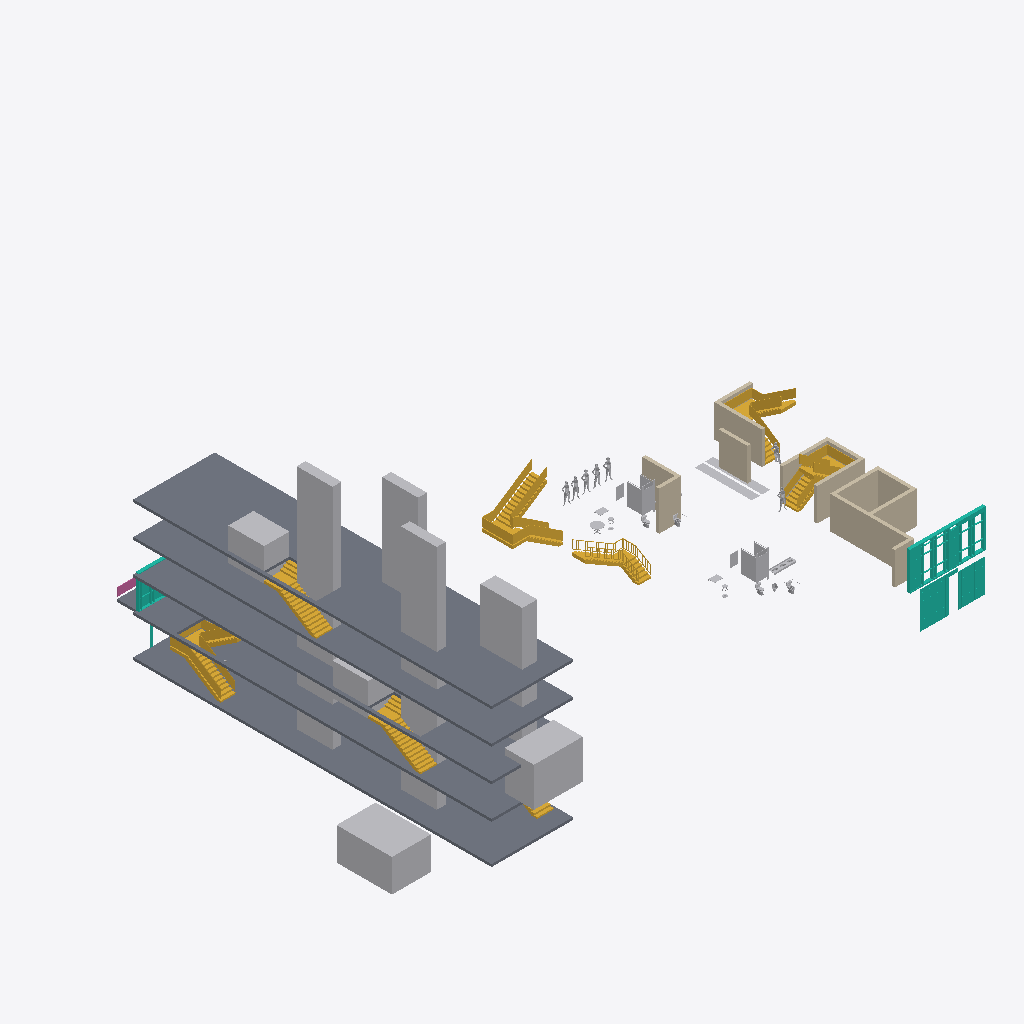
Isometric view of an IFC building model (IFC-SPF (STEP), schema IFC2X3, length unit millimetre), seen from the south-west, elements coloured by IFC class: 40 other elements (light grey), 13 walls (beige), 8 stairs (yellow), 6 slabs (grey), 2 curtain walls (teal), 1 railing (pink).
Extent 52.1 m × 36.6 m × 21.5 m (x, y, z). Storeys (5): Level 1 at 0.00 m; Level 2 at 3.66 m; Level 3 at 6.71 m; Level 4 at 9.75 m; Roof Deck at 12.80 m. Elements (84): 40 IfcBuildingElementProxy, 13 IfcWallStandardCase, 9 IfcStair, 8 IfcFlowTerminal, 6 IfcSlab, 5 IfcFurnishingElement, 2 IfcCurtainWall, 1 IfcRailing.

HEADER;
FILE_DESCRIPTION(('ViewDefinition [CoordinationView_V2.0]','Option [Drawing Scale: [number]]','Option [Global Unique Identifiers (GUID): Keep existing]','Option [Elements to export: Visible elements (on all stories)]','Option [Partial Structure Display: Entire Model]','Option [IFC Domain: All]','Option [Structural Function: All Elements]','Option [Convert Grid elements: On]','[18 more]'),'2;1');
FILE_NAME('301 3rd project Light Test.ifc','2014-10-21T11:15:47',(''),(''),'PreProc - EDM 5.0','IFC file generated by Graphisoft ArchiCAD-64 18.0.0 INT FULL Windows version (IFC2x3 add-on version: 3006 INT FULL).','');
FILE_SCHEMA(('IFC2X3'));
ENDSEC;
DATA;
#46=IFCPROJECT('344O7vICcwH8qAEnwJDjSU',#15,'Project',$,$,$,$,(#43),#32);
#63=IFCSITE('20FpTZCqJy2vhVJYtjuIce',#15,'Site',$,$,#60,$,$,.ELEMENT.,$,$,$,$,$);
#84=IFCBUILDING('00tMo7QcxqWdIGvc4sMN2A',#15,'Building',$,$,#82,$,$,.ELEMENT.,$,$,$);
#99=IFCBUILDINGSTOREY('1oZ0wPs_PE8ANCPg3bIs4j',#15,'Level 1',$,$,#97,$,$,.ELEMENT.,0.0);
#83664=IFCBUILDINGSTOREY('2F0V3QPDDFMRTpJqxqPeZR',#15,'Level 2',$,$,#83663,$,$,.ELEMENT.,3657.6);
#131406=IFCBUILDINGSTOREY('3y21AUC9X4yAqzLGUny16E',#15,'Level 3',$,$,#131405,$,$,.ELEMENT.,6705.6);
#133800=IFCBUILDINGSTOREY('2ug6IqybHB$hcp7z2bLN0D',#15,'Level 4',$,$,#133799,$,$,.ELEMENT.,9753.6);
#136194=IFCBUILDINGSTOREY('0aAC8Xv1T8Qwhk$49Ariqy',#15,'Roof Deck',$,$,#136193,$,$,.ELEMENT.,12801.6);
#136333=IFCSLAB('3T18LMFafEq9dtVEiiEjD_',#15,'SLA - 003',$,$,#136204,#136330,'DD048556-3E4A-4ED0-99F7-7CEB2C3AD37E',.FLOOR.);
#152=IFCSLAB('0fvxzEP49CNhPBY8SOtklQ',#15,'SLA - 001',$,$,#112,#147,'29E7BF4E-6442-4C5E-B64B-888718DEEBDA',.FLOOR.);
#133939=IFCSLAB('37knz4nCfAPgEUZilYEX0d',#15,'SLA - 003',$,$,#133810,#133936,'C7BB1F44-C4CA-4A66-A39E-8ECBE23A1027',.FLOOR.);
#131545=IFCSLAB('2UCVOh8_16jgKsWA9CN1gS',#15,'SLA - 003',$,$,#131416,#131542,'9E31F62B-23E0-46B6-A536-80A24C5C1A9C',.FLOOR.);
#83976=IFCSLAB('1izzvC8_HBsvkAUkvm0yXM',#15,'SLA - 002',$,$,#83798,#83973,'6CF7DE4C-23E4-4BDB-9B8A-7AEE7003C856',.FLOOR.);
#83214=IFCBUILDINGELEMENTPROXY('0D5JNSNbfAH801g7RbIKAo',#15,'MORPH-006',$,$,#83139,#83211,'0D1535DC-5E5A-4A44-8001-A876E54942B2',$);
#71404=IFCBUILDINGELEMENTPROXY('0Fug1coWH2xg800yLOo2K$',#15,'MORPH-007',$,$,#71323,#71401,'0FE2A066-CA04-42EE-A200-03C558C8253F',$);
#466=IFCBUILDINGELEMENTPROXY('16UCQ5$$DEWeR8Tpym1wxV',#15,'MORPH-012',$,$,#391,#463,'4678C685-FFF3-4E82-86C8-773F3007AEDF',$);
#86496=IFCCURTAINWALL('1utVme5ib0o99H0v5ww52Q',#15,'CW-002',$,$,#86495,$,'78DDFC28-16C9-40C8-9251-03917AE8509A');
#131384=IFCBUILDINGELEMENTPROXY('2JdTIF1GL3JOhlPnveHGWv',#15,'MORPH-005',$,$,#131303,#131381,'939DD48F-0505-434D-8AEF-671E68450839',$);
#131282=IFCBUILDINGELEMENTPROXY('2qc6YR0bzDLP9SvrDTLm_O',#15,'MORPH-005',$,$,#131207,#131279,'B498689B-025F-4D55-925C-E7535D570F98',$);
#83118=IFCSTAIR('1Vyfu9AZz8fg7M_dsVAKIC',#15,'STA - 007',$,$,#80633,#83115,'5FF29E09-2A3F-48A6-A1D6-FA7D9F29448C',.NOTDEFINED.);
#83246=IFCBUILDINGELEMENTPROXY('2gfrKFBKf8AgQRZrp2qofK',#15,'MORPH-007',$,$,#83235,#83243,'AAA7550F-2D4A-482A-A69B-8F5CC2D32A54',$);
#357=IFCBUILDINGELEMENTPROXY('30cPoG8CL9qBXnl$HhldMb',#15,'MORPH-008',$,$,#273,#354,'C0999C90-20C5-49D0-B871-BFF46BBE75A5',$);
#97289=IFCWALLSTANDARDCASE('1rW_rS3091vAxKXg3ILrV3',#15,'SW - 002',$,$,#97251,#97285,'7583ED5C-0C02-41E4-AED4-86A0D25757C3');
#3210=IFCSTAIR('1yP6$5movAEgw9RcZl307f',#15,'STA - 007',$,$,#711,#3207,'7C646FC5-C32E-4A3A-AE89-6E68EF0C01E9',.NOTDEFINED.);
#97230=IFCSTAIR('0zPKAQbtz0dQWIb5pWZk99',#15,'STA - 007',$,$,#95025,#97227,'3D65429A-977F-409D-A812-945CE08EE249',.NOTDEFINED.);
#86414=IFCSTAIR('298BeRP7LElx4nWuRPj4jP',#15,'STA - 007',$,$,#84209,#86411,'8920BA1B-6475-4EBF-B131-8386D9B44B59',.NOTDEFINED.);
#83546=IFCBUILDINGELEMENTPROXY('35W4ZujH9ENwPSHHmpjWDZ',#15,'MORPH-008',$,$,#83471,#83543,'C58048F8-B512-4E5F-A65C-451C33B60363',$);
#136172=IFCSTAIR('1sxN80I1P12PNzlXeCjeXE',#15,'STA - 010',$,$,#134005,#136169,'76ED7200-[number]-95FD-BE1A0CB6884E',.NOTDEFINED.);
#131186=IFCSTAIR('2JiOIn52b0_xOY7krS5iIZ',#15,'STA - 010',$,$,#129019,#131183,'93B184B1-1429-40FB-B622-1EED5C16C4A3',.NOTDEFINED.);
#84182=IFCWALLSTANDARDCASE('1bSqXVXR5Fdf11j03VzZUQ',#15,'SW - 003',$,$,#84144,#84178,'6573485F-85B1-4F9E-9041-B400DFF6379A');
#77936=IFCSTAIR('2dKhOfi21FFR9HVYi98OYt',#15,'STA - 010',$,$,#71425,#77933,'A752B629-B020-4F3D-B251-7E2B092188B7',.NOTDEFINED.);
#128768=IFCWALLSTANDARDCASE('0_C$O4RE14xe5lbWD0aD_1',#15,'SW - 002',$,$,#128730,#128764,'3E33F604-6CE0-44EE-816F-96034090DF81');
#128643=IFCWALLSTANDARDCASE('3WbPnDjkPBAAYDTpyEVEEd',#15,'SW - 003',$,$,#128605,#128639,'E0959C4D-B6E6-4B28-A88D-773F0E7CE3A7');
#83713=IFCWALLSTANDARDCASE('1YvA0VDLnEQvufbL0OTCoP',#15,'SW - 003',$,$,#83674,#83709,'62E4A01F-355C-4E6B-9E29-95501874CC99');
#34901=IFCWALLSTANDARDCASE('1taP63FPb20Auwkku93CJP',#15,'SW - 003',$,$,#34861,#34897,'[number]-3D99-4200-AE3A-BAEE090CC4D9');
#128578=IFCWALLSTANDARDCASE('0LHDIzOJr5tf4X_mJ798es',#15,'SW - 003',$,$,#128540,#128574,'1544D4BD-613D-45DE-9121-FB04C7248A36');
#101081=IFCBUILDINGELEMENTPROXY('1ml5nFqPL198raEWLLH5f8',#15,'FU - 003',$,$,#97410,#101078,'70BC5C4F-D195-4124-8D64-3A0555445A48',$);
#11843=IFCBUILDINGELEMENTPROXY('0L4OMFivLCbPRGjvYQt7QF',#15,'FU - 003',$,$,#8142,#11840,'1511858F-B395-4C95-96D0-B7989ADC768F',$);
#128893=IFCWALLSTANDARDCASE('3r2xZ9NmvEJgNvQmwy0KJf',#15,'SW - 002',$,$,#128855,#128889,'F50BB8C9-5F0E-4E4E-A5F9-6B0EBC0144E9');
#122011=IFCCURTAINWALL('3quvHwoETFhRB_dHB$BumX',#15,'CW-003',$,$,#122010,$,'F4E3947A-C8E7-4FAD-B2FE-9D12FF2F8C21');
#86473=IFCWALLSTANDARDCASE('2H7L55tIvFAh8gs_XQidBV',#15,'SW - 003',$,$,#86435,#86469,'911D5145-DD2E-4F2A-B22A-DBE85AB272DF');
#128828=IFCWALLSTANDARDCASE('0ksVIe_fnEhhSUfaFDVpdv',#15,'SW - 003',$,$,#128790,#128824,'2ED9F4A8-FA9C-4EAE-B71E-A643CD7F39F9');
#34978=IFCWALLSTANDARDCASE('2bGh6k1uv7QPG0g5avlgcj',#15,'SW - 002',$,$,#34940,#34974,'A542B1AE-078E-[number]-A85939BEA9AD');
#121856=IFCSLAB('3MTTC322z3qhhE6sxtTp0$',#15,'SLA - 001',$,$,#121828,#121853,'D675D303-082F-43D2-BACE-1B6EF777303F',.FLOOR.);
#83776=IFCWALLSTANDARDCASE('0c$lgKUVbCJAG_hMWmnHPJ',#15,'SW - 002',$,$,#83738,#83772,'26FEFA94-79F9-4C4C-A43E-AD6830C51653');
#128703=IFCWALLSTANDARDCASE('2iHG5rMYv3weEFxHiksl$u',#15,'SW - 002',$,$,#128665,#128699,'AC450175-5A2E-43EA-838F-ED1B2EDAFFF8');
#80612=IFCSTAIR('2cZGobYrH1VBwEGZJFWp8A',#15,'STA - 010',$,$,#77957,#80609,'A68D0CA5-8B54-417C-BE8E-4234CF83320A',.NOTDEFINED.);
#121794=IFCFLOWTERMINAL('1$nbcQm_XC8uUYnc7jI2U1',#15,'FU - 008',$,$,#117170,#121791,'7FC6599A-C3E8-4C23-87A2-C661ED482781');
#121985=IFCRAILING('2$C62I3cX4Vuhb$dOQ9dI0',#15,'FU - 009',$,$,#121910,#121982,'BF306092-0E68-447F-8AE5-FE761A267480',$);
#34567=IFCFURNISHINGELEMENT('3q4HFD4295PRhanhzbPhn1',#15,'FU - 010',$,$,#32723,#34564,'F41113CD-[number]-BAE4-C6BF6566BC41');
#11943=IFCBUILDINGELEMENTPROXY('1Kl$brpX983uVDX32r2S2N',#15,'FU - 004',$,$,#11868,#11940,'54BFF975-CE12-480F-87CD-8430B509C097',$);
#101113=IFCBUILDINGELEMENTPROXY('0GfU2cvgjARQHgGKbuzplH',#15,'FU - 004',$,$,#101102,#101110,'10A5E0A6-E6AB-4A6D-A46A-414978F73BD1',$);
#71270=IFCBUILDINGELEMENTPROXY('2WUDyLzSjDZfyIQJc2FQ2E',#15,'FU - 018',$,$,#71259,#71267,'A078DF15-F5CB-4D8E-9F12-6939823DA08E',$);
#71238=IFCBUILDINGELEMENTPROXY('1_z9CPJVTCd85gGG1MaEKv',#15,'FU - 017',$,$,#71227,#71235,'7EF49319-4DF7-4C9C-816A-41005690E539',$);
#71302=IFCBUILDINGELEMENTPROXY('3eWnI5g$L2Af8gKPrS46LN',#15,'FU - 019',$,$,#71291,#71299,'E8831485-ABF5-422A-922A-519D5C106557',$);
#71206=IFCBUILDINGELEMENTPROXY('2Z668XuyH8zhZC7ifrjUDK',#15,'FU - 016',$,$,#71195,#71203,'A3186221-E3C4-48F6-B8CC-1ECA75B5E354',$);
#71170=IFCBUILDINGELEMENTPROXY('1UHAbKvp105uP0CN$b95Ck',#15,'FU - 015',$,$,#35005,#71167,'5E44A954-E730-[number]-317FE524532E',$);
#128998=IFCBUILDINGELEMENTPROXY('2yuzgca45FCuVrNgG6Ia8z',#15,'FU - 013',$,$,#128987,#128995,'BCE3DAA6-9041-4F33-87F5-5EA4064A423D',$);
#84123=IFCBUILDINGELEMENTPROXY('2mS_LdqQX3wOIMlaFsAk9U',#15,'FU - 013',$,$,#84112,#84120,'B073E567-D1A8-43E9-8496-BE43F62AE25E',$);
#110709=IFCFLOWTERMINAL('3KuuW3sX5BYPRq7Cr9xXII',#15,'FU - 005',$,$,#101134,#110706,'D4E38803-DA11-4B89-96F4-1CCD49EE1492');
#626=IFCBUILDINGELEMENTPROXY('3ctCESNEb9$xcvA_9svyQ4',#15,'MORPH-002',$,$,#615,#623,'E6DCC39C-5CE9-49FF-B9B9-2BE276E7C684',$);
#32702=IFCBUILDINGELEMENTPROXY('3bT6zuy0T6tvtF9NPGUAWT',#15,'MORPH-002',$,$,#32691,#32699,'E5746F78-F007-46DF-9DCF-25765078A81D',$);
#34616=IFCBUILDINGELEMENTPROXY('1y2HG2ewbAwufnat4WDWXS',#15,'MORPH-002',$,$,#34605,#34613,'7C091402-A3A9-4AEB-8A71-93712036085C',$);
#34776=IFCBUILDINGELEMENTPROXY('1SG_NB4c9ARw47s1DaZx2x',#15,'MORPH-002',$,$,#34765,#34773,'5C43E5CB-1262-4A6F-A107-D813648FB0BB',$);
#594=IFCBUILDINGELEMENTPROXY('2mchQFHlb8_PsTzLC5y0KL',#15,'MORPH-002',$,$,#551,#591,'B09AB68F-46F9-48F9-9D9D-F55305F00515',$);
#117136=IFCFLOWTERMINAL('08wLiB$tHDiBTRrwePrlDs',#15,'FU - 007',$,$,#113238,#117133,'08E95B0B-FF74-4DB0-B75B-D7AA19D6F376');
#27985=IFCFLOWTERMINAL('0S79iDpQD6qwipiyoGwFJV',#15,'FU - 007',$,$,#24087,#27982,'1C1C9B0D-CDA3-46D3-AB33-B3CC90E8F4DF');
#34648=IFCBUILDINGELEMENTPROXY('29YvVvG1T4EvXX5S5itSSk',#15,'MORPH-002',$,$,#34637,#34645,'898B97F9-4017-443B-9861-15C16CDDC72E',$);
#34680=IFCBUILDINGELEMENTPROXY('1eHv53RbDFwPNu76i6WoVh',#15,'MORPH-002',$,$,#34669,#34677,'[number]-6E53-4FE9-95F8-1C6B068327EB',$);
#34712=IFCBUILDINGELEMENTPROXY('24wNeH2hf9PuVzgmI_F$ZM',#15,'MORPH-002',$,$,#34701,#34709,'84E97A11-0ABA-4967-87FD-AB04BE3FF8D6',$);
#34840=IFCBUILDINGELEMENTPROXY('0_BgTMYqL0eAJpuws2ilU6',#15,'MORPH-002',$,$,#34829,#34837,'3E2EA756-8B45-40A0-A4F3-E3AD82B2F786',$);
#690=IFCBUILDINGELEMENTPROXY('0I85AX9WD7CfqhPKHZPiSZ',#15,'MORPH-002',$,$,#679,#687,'122052A1-[number]-9D2B-65446366C723',$);
#21549=IFCFLOWTERMINAL('12kQIXskH6gPyYOOD0AydO',#15,'FU - 005',$,$,#11968,#21546,'42B9A4A1-DAE4-46A9-9F22-6183402BC9D8');
#8104=IFCFURNISHINGELEMENT('2OxKi8Oxb4Lw6cawzLZ1PI',#15,'FU - 002',$,$,#7711,#8101,'98ED4B08-63B9-4457-A1A6-93AF558C1652');
#97376=IFCFURNISHINGELEMENT('0JTDwLSHT1qR5yYClpomta',#15,'FU - 002',$,$,#97365,#97373,'1374DE95-7117-41D1-B17C-88CBF3CB0DE4');
#97331=IFCFURNISHINGELEMENT('3f5b7WvKr0ehhyLRGLbzZZ',#15,'FU - 001',$,$,#97320,#97328,'E91651E0-E54D-40A2-BAFC-55B41597D8E3');
#7672=IFCFURNISHINGELEMENT('1rYyxbgFr3$v_i9fNL85w6',#15,'FU - 001',$,$,#3232,#7669,'758BCEE5-A8FD-43FF-9FAC-2695D5205E86');
#113204=IFCFLOWTERMINAL('1Kqw6uFFrBQhB5DKafwxcl',#15,'FU - 006',$,$,#110743,#113201,'54D3A1B8-3CFD-4B6A-B2C5-354929EBB9AF');
ENDSEC;